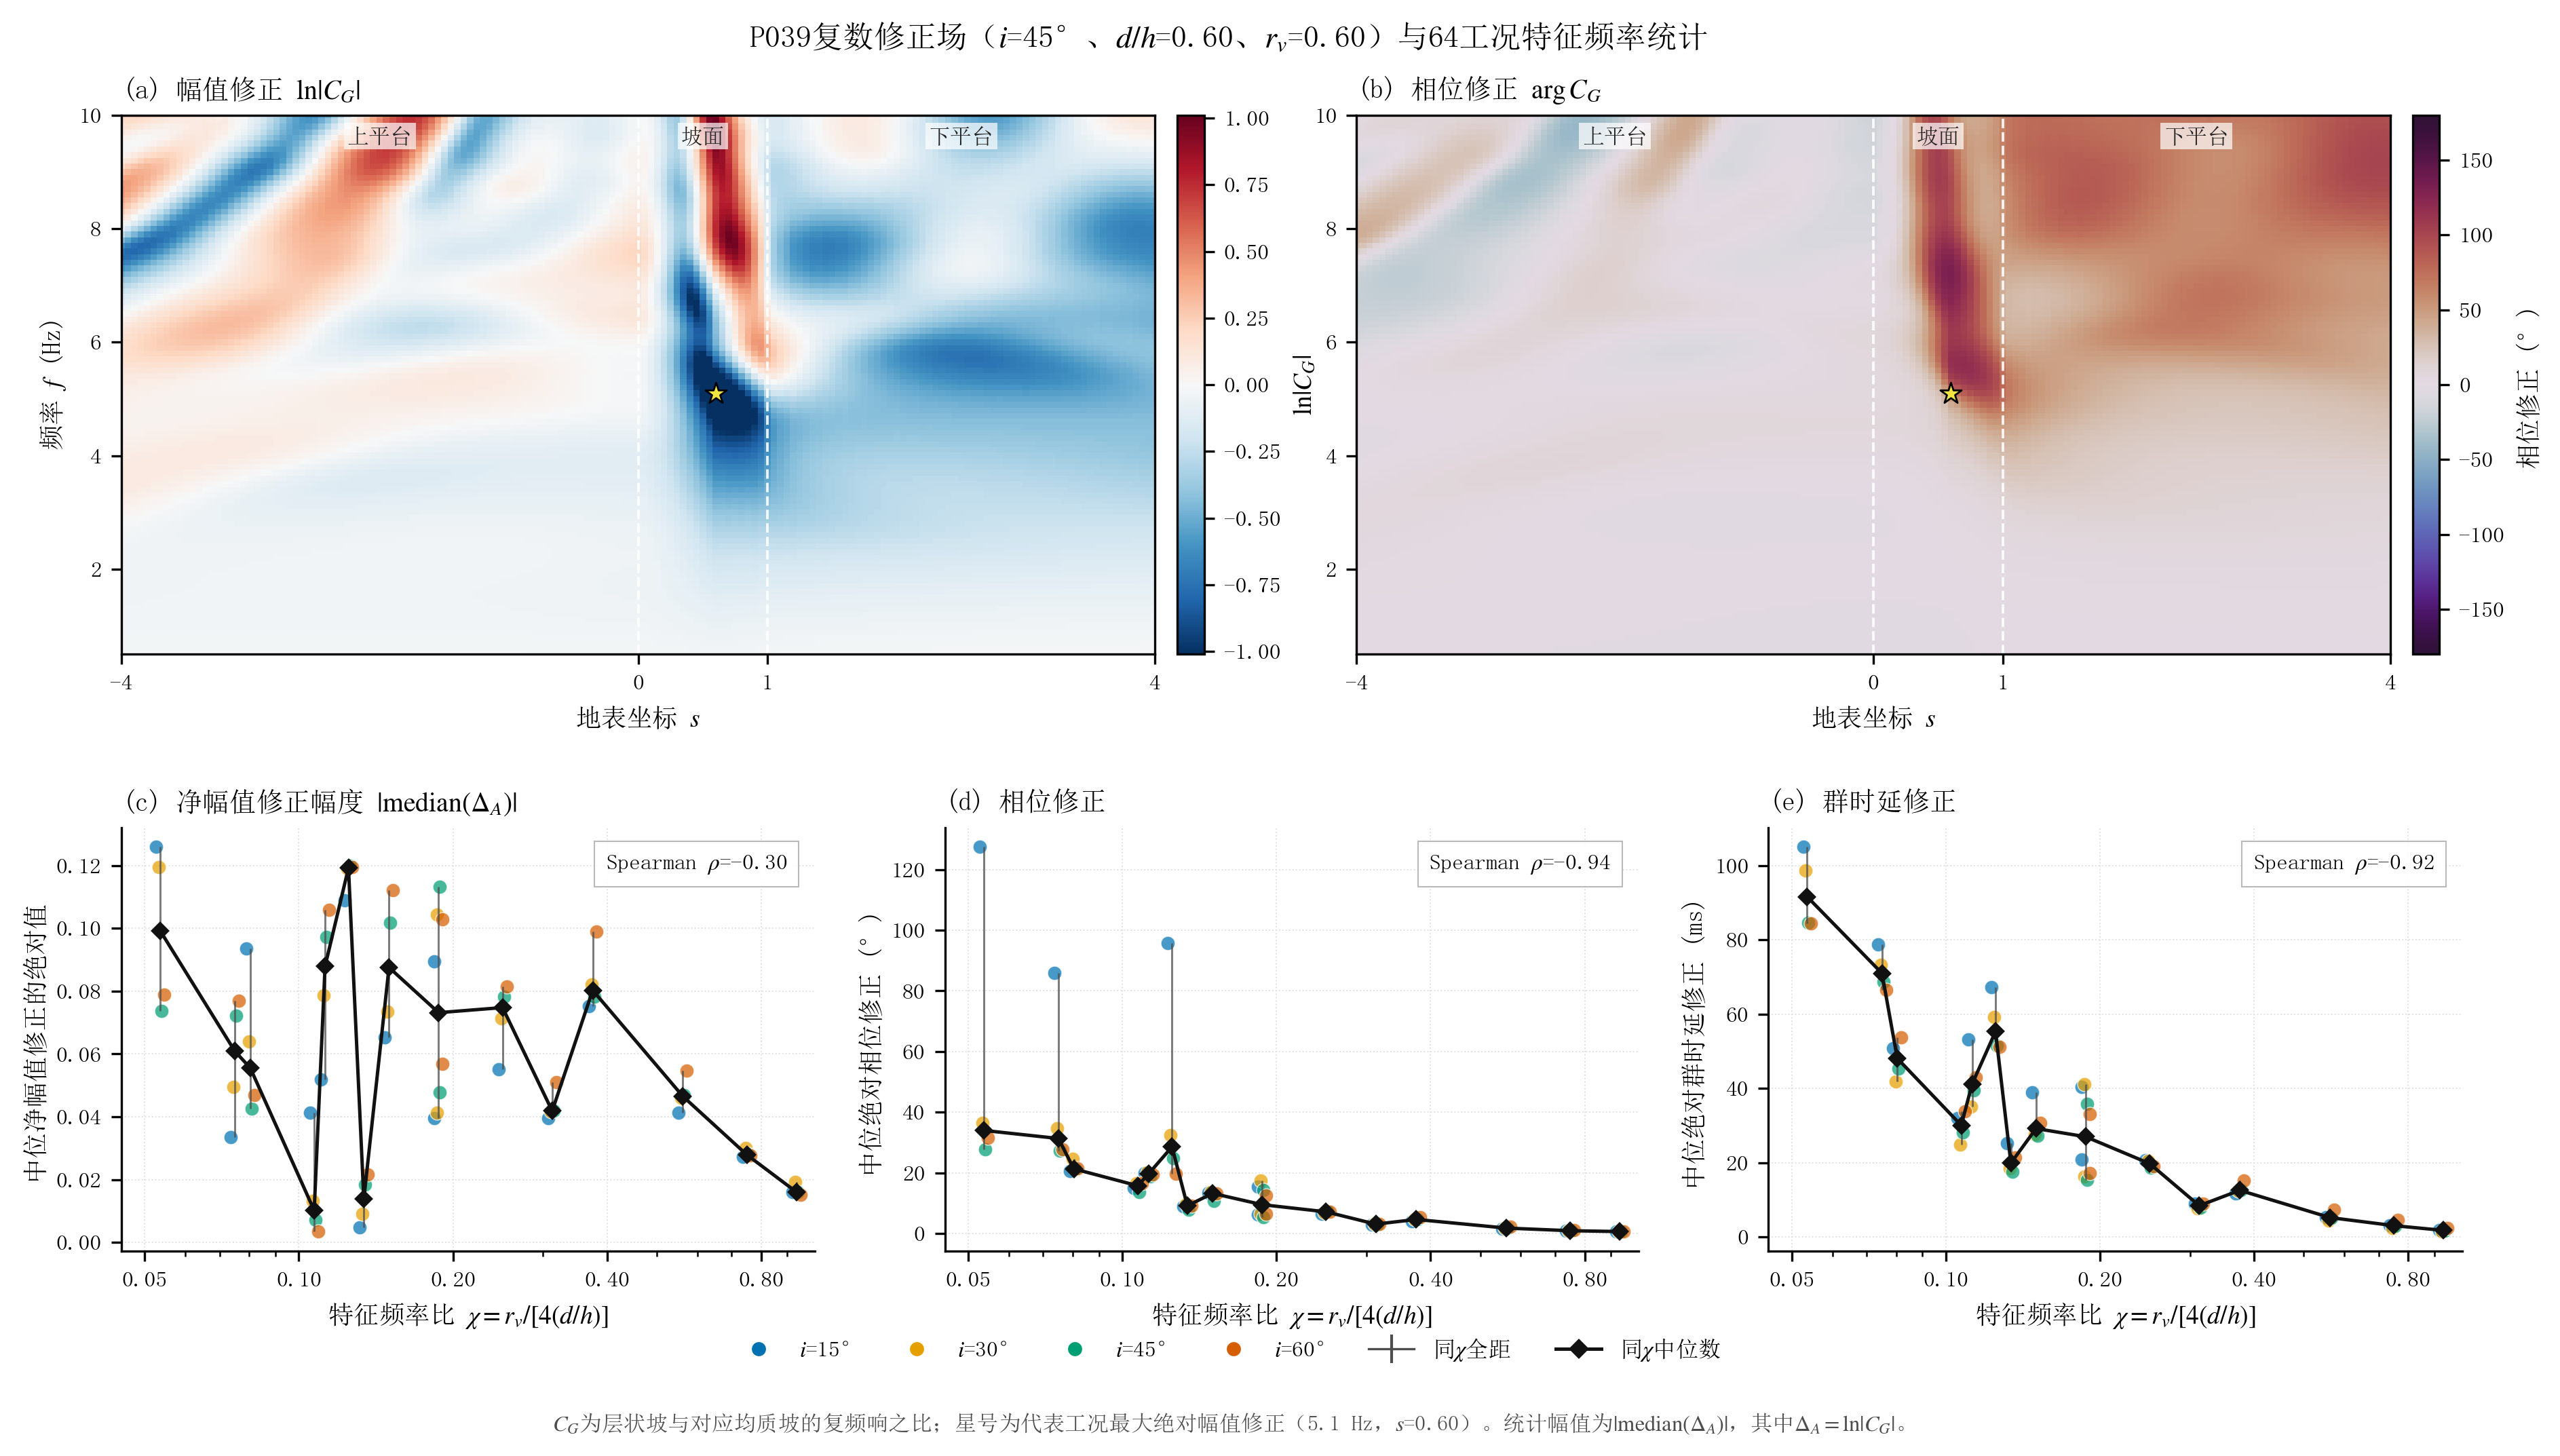

The data file committed next to this chart (first rows):
子图, 系列, x, y
子图1, 系列1（竖直参考线）, 0, 0.5
子图1, 系列1（竖直参考线）, 0, 10
子图1, 系列2（竖直参考线）, 1, 0.5
子图1, 系列2（竖直参考线）, 1, 10
子图1, 系列3, 0.6, 5.1
子图2, 系列4（竖直参考线）, 0, 0.5
子图2, 系列4（竖直参考线）, 0, 10
子图2, 系列5（竖直参考线）, 1, 0.5
子图2, 系列5（竖直参考线）, 1, 10
子图2, 系列6, 0.6, 5.1
子图3, 系列7, 0.3683, 0.07523
子图3, 系列7, 0.5524, 0.04133
子图3, 系列7, 0.7365, 0.02724
子图3, 系列7, 0.9206, 0.01606
子图3, 系列7, 0.1227, 0.109
子图3, 系列7, 0.1841, 0.08958
子图3, 系列7, 0.2455, 0.0551
子图3, 系列7, 0.3069, 0.03959
子图3, 系列7, 0.07365, 0.03353
子图3, 系列7, 0.1105, 0.05179
子图3, 系列7, 0.1473, 0.06521
子图3, 系列7, 0.1841, 0.03954
子图3, 系列7, 0.05261, 0.126
子图3, 系列7, 0.07891, 0.09357
子图3, 系列7, 0.1052, 0.04135
子图3, 系列7, 0.1315, 0.004702
子图3, 系列8, 0.3728, 0.08222
子图3, 系列8, 0.5591, 0.04614
子图3, 系列8, 0.7455, 0.02997
子图3, 系列8, 0.9319, 0.01928
子图3, 系列8, 0.1242, 0.1191
子图3, 系列8, 0.1864, 0.1044
子图3, 系列8, 0.2485, 0.07124
子图3, 系列8, 0.3106, 0.04177
子图3, 系列8, 0.07455, 0.04952
子图3, 系列8, 0.1118, 0.07866
子图3, 系列8, 0.1491, 0.07342
子图3, 系列8, 0.1864, 0.04137
子图3, 系列8, 0.05325, 0.1196
子图3, 系列8, 0.07988, 0.06408
子图3, 系列8, 0.1065, 0.01312
子图3, 系列8, 0.1331, 0.009116
子图3, 系列9, 0.3772, 0.07835
子图3, 系列9, 0.5659, 0.04689
子图3, 系列9, 0.7545, 0.02812
子图3, 系列9, 0.9431, 0.016
子图3, 系列9, 0.1258, 0.1199
子图3, 系列9, 0.1886, 0.1133
子图3, 系列9, 0.2515, 0.07833
子图3, 系列9, 0.3144, 0.04193
子图3, 系列9, 0.07545, 0.0722
子图3, 系列9, 0.1132, 0.09719
子图3, 系列9, 0.1509, 0.1017
子图3, 系列9, 0.1886, 0.0478
子图3, 系列9, 0.05389, 0.07369
子图3, 系列9, 0.08084, 0.04252
子图3, 系列9, 0.1078, 0.007182
子图3, 系列9, 0.1347, 0.01842
子图3, 系列10, 0.3817, 0.09897
子图3, 系列10, 0.5726, 0.05466
... 277 more rows
